Labelled photos from "food_dataset", an image-classification folder in Nickelth/-CNN-FoodRec. The possible labels are: donuts, egg tart, hamburger, ice cream, pizza, steak.

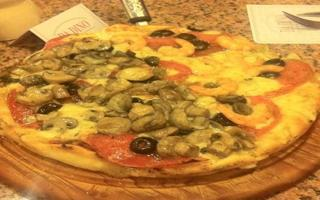
Label: pizza

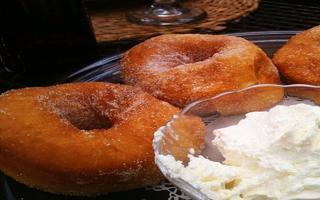
Label: donuts

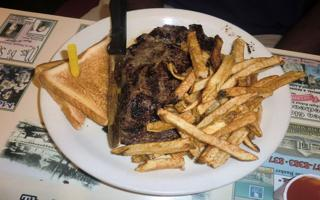
Label: steak

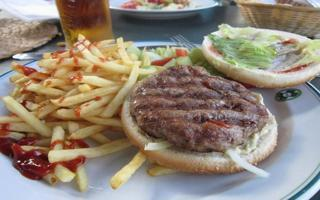
Label: hamburger

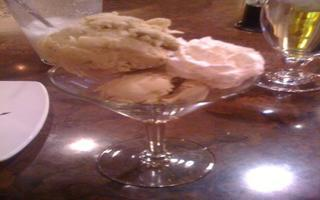
Label: ice cream

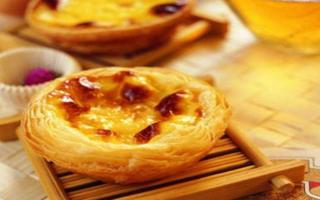
Label: egg tart
